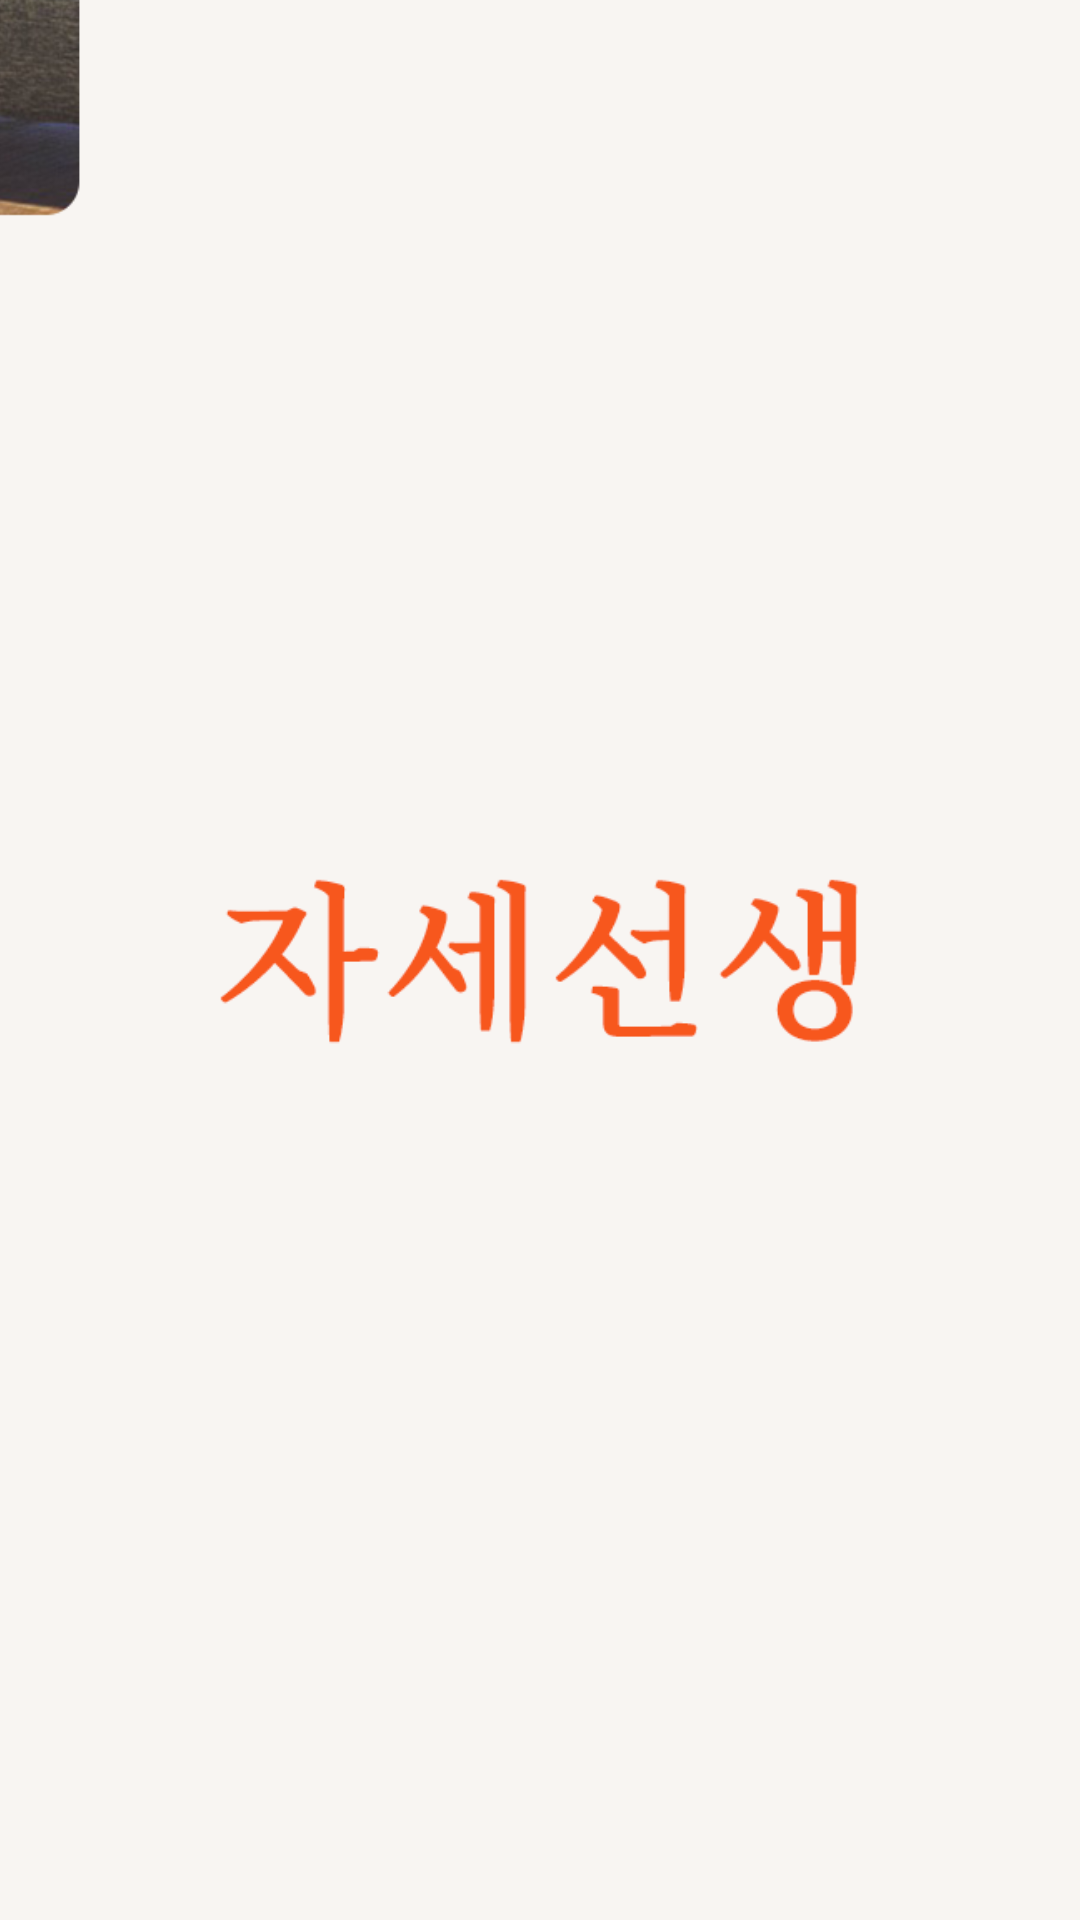

Layout XML and referenced resources for this Android screen:
<!-- AndroidManifest.xml: application theme Theme.PostureTeacher -->
<!-- res/layout/activity_splash.xml -->
<androidx.constraintlayout.widget.ConstraintLayout
    xmlns:android="http://schemas.android.com/apk/res/android"
    xmlns:tools="http://schemas.android.com/tools"
    xmlns:app="http://schemas.android.com/apk/res-auto"
    android:layout_width="match_parent"
    android:layout_height="match_parent">

    <ImageView
        android:id="@+id/imageView"
        android:layout_width="600dp"
        android:layout_height="wrap_content"
        android:scaleType="centerCrop"
        app:layout_constraintBottom_toBottomOf="parent"
        app:layout_constraintEnd_toEndOf="parent"
        app:layout_constraintStart_toStartOf="parent"
        app:layout_constraintTop_toTopOf="parent"
        app:srcCompat="@drawable/loading"
        tools:ignore="MissingConstraints" />

</androidx.constraintlayout.widget.ConstraintLayout>
<!-- resources referenced by this layout -->
<resources>
  <!-- drawable loading: png bitmap (drawable, 493644 bytes) -->
  <style name="Theme.PostureTeacher" parent="Theme.MaterialComponents.Light.DarkActionBar">
          
          <item name="colorPrimary">@color/main_color</item>
          <item name="colorPrimaryVariant">@color/main_color</item>
          <item name="colorOnPrimary">@color/back_ground</item>
          
          <item name="colorSecondary">@color/back_ground</item>
          <item name="colorSecondaryVariant">@color/back_ground</item>
          <item name="colorOnSecondary">@color/back_ground</item>
          
          <item name="android:statusBarColor">@color/back_ground</item>
          <item name="android:windowLightStatusBar">true</item>
          <item name="android:background">@color/back_ground</item>
          
          <item name="windowActionBar">false</item>
          <item name="windowNoTitle">true</item>
      </style>
  <color name="main_color">#FFFB5607</color>
  <color name="back_ground">#FFF8F5F2</color>
</resources>
